The GitHub repository nyza-cabillo/Thesis contains a labelled image folder "Dataset" with 3 categories: black pod rot, healthy, pod borer. Examples follow, each with its label.

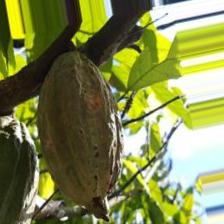
Label: pod borer

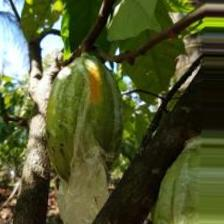
Label: pod borer

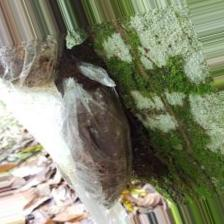
Label: black pod rot

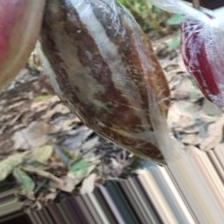
Label: black pod rot

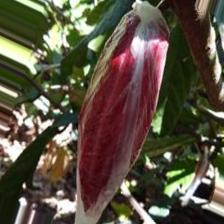
Label: healthy

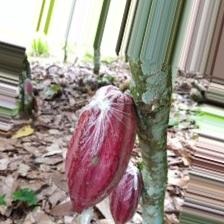
Label: healthy
